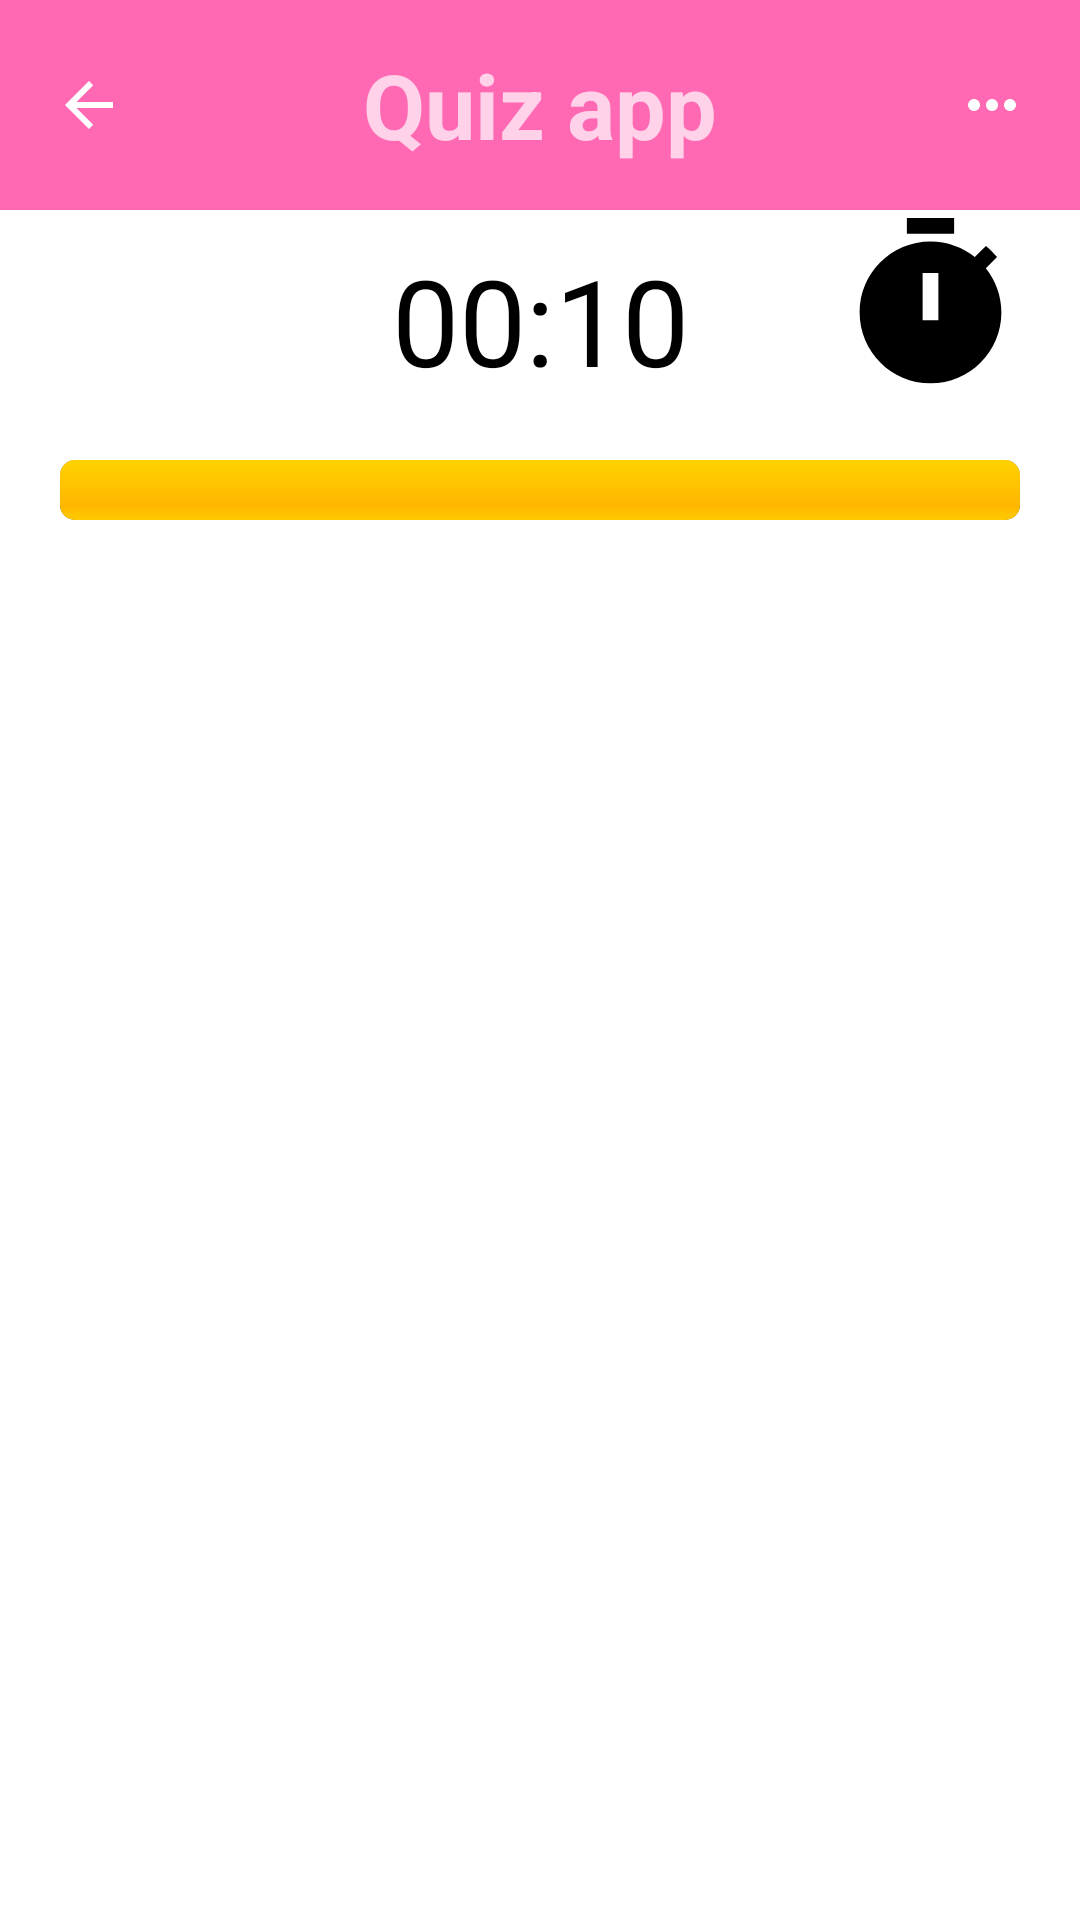

Layout XML and referenced resources for this Android screen:
<!-- AndroidManifest.xml: application theme Theme.AppCompat.NoActionBar -->
<!-- res/layout/activity_question.xml -->
<?xml version="1.0" encoding="utf-8"?>
<androidx.constraintlayout.widget.ConstraintLayout xmlns:android="http://schemas.android.com/apk/res/android"
    android:id="@+id/questionChildLayout"
    xmlns:app="http://schemas.android.com/apk/res-auto"
    android:layout_width="match_parent"
    android:layout_height="match_parent"
    android:background="@color/white">

    <TextView
        android:id="@+id/textView"
        android:layout_width="match_parent"
        android:layout_height="70dp"
        android:background="#FF69B4"
        android:gravity="center"
        android:text="Quiz app"
        android:textSize="30sp"
        android:textStyle="bold"
        app:layout_constraintStart_toStartOf="parent"
        app:layout_constraintTop_toTopOf="parent" />


    <ImageView
        android:id="@+id/imageView"
        android:layout_width="59dp"
        android:layout_height="70dp"
        android:scaleType="center"
        android:src="@drawable/baseline_arrow_white_24"
        app:layout_constraintStart_toStartOf="parent"
        app:layout_constraintTop_toTopOf="parent" />

    <ImageView
        android:id="@+id/settings"
        android:layout_width="59dp"
        android:layout_height="70dp"
        android:scaleType="center"
        android:src="@drawable/baseline_more_horiz_24"
        app:layout_constraintEnd_toEndOf="parent"
        app:layout_constraintTop_toTopOf="parent" />

    <ImageView
        android:id="@+id/myImageView"
        android:layout_width="100dp"
        android:layout_height="63dp"
        android:src="@drawable/baseline_timer_24"
        app:layout_constraintEnd_toEndOf="parent"
        app:layout_constraintTop_toBottomOf="@+id/textView" />

    <TextView
        android:id="@+id/textViewTime"
        android:layout_width="match_parent"
        android:layout_height="wrap_content"
        android:layout_marginTop="10dp"
        android:gravity="center"
        android:text="00:10"
        android:textColor="@color/black"
        android:textSize="40sp"
        app:layout_constraintTop_toBottomOf="@+id/textView" />

    <ProgressBar
        android:id="@+id/progressBar"
        style="@android:style/Widget.ProgressBar.Horizontal"
        android:layout_width="match_parent"
        android:layout_height="wrap_content"
        android:layout_marginStart="20dp"
        android:layout_marginTop="20dp"
        android:layout_marginEnd="20dp"
        android:max="@integer/time_ms"
        android:progress="@integer/time_ms"
        app:layout_constraintEnd_toEndOf="parent"
        app:layout_constraintStart_toStartOf="parent"
        app:layout_constraintTop_toBottomOf="@+id/textViewTime" />


</androidx.constraintlayout.widget.ConstraintLayout>
<!-- resources referenced by this layout -->
<resources>
  <color name="black">#FF000000</color>
  <color name="white">#FFFFFFFF</color>
  <!-- drawable baseline_arrow_white_24 (drawable) -->
  <?xml version="1.0" encoding="utf-8"?>
  <vector android:autoMirrored="true" android:height="24dp"
      android:tint="#FFFFFF" android:viewportHeight="24"
      android:viewportWidth="24" android:width="24dp" xmlns:android="http://schemas.android.com/apk/res/android">
      <path android:fillColor="@android:color/white" android:pathData="M20,11H7.83l5.59,-5.59L12,4l-8,8 8,8 1.41,-1.41L7.83,13H20v-2z"/>
  </vector>
  <!-- drawable baseline_more_horiz_24 (drawable) -->
  <?xml version="1.0" encoding="utf-8"?>
  <vector android:height="24dp" android:tint="#FFFFFF"
      android:viewportHeight="24" android:viewportWidth="24"
      android:width="24dp" xmlns:android="http://schemas.android.com/apk/res/android">
      <path android:fillColor="@android:color/white" android:pathData="M6,10c-1.1,0 -2,0.9 -2,2s0.9,2 2,2 2,-0.9 2,-2 -0.9,-2 -2,-2zM18,10c-1.1,0 -2,0.9 -2,2s0.9,2 2,2 2,-0.9 2,-2 -0.9,-2 -2,-2zM12,10c-1.1,0 -2,0.9 -2,2s0.9,2 2,2 2,-0.9 2,-2 -0.9,-2 -2,-2z"/>
  </vector>
  <!-- drawable baseline_timer_24 (drawable) -->
  <?xml version="1.0" encoding="utf-8"?>
  <vector android:height="24dp" android:tint="#000000"
      android:viewportHeight="24" android:viewportWidth="24"
      android:width="24dp" xmlns:android="http://schemas.android.com/apk/res/android">
      <path android:fillColor="@android:color/white" android:pathData="M9,1h6v2h-6z"/>
      <path android:fillColor="@android:color/white" android:pathData="M19.03,7.39l1.42,-1.42c-0.43,-0.51 -0.9,-0.99 -1.41,-1.41l-1.42,1.42C16.07,4.74 14.12,4 12,4c-4.97,0 -9,4.03 -9,9c0,4.97 4.02,9 9,9s9,-4.03 9,-9C21,10.88 20.26,8.93 19.03,7.39zM13,14h-2V8h2V14z"/>
  </vector>
  <integer name="time_ms">20000</integer>
</resources>
